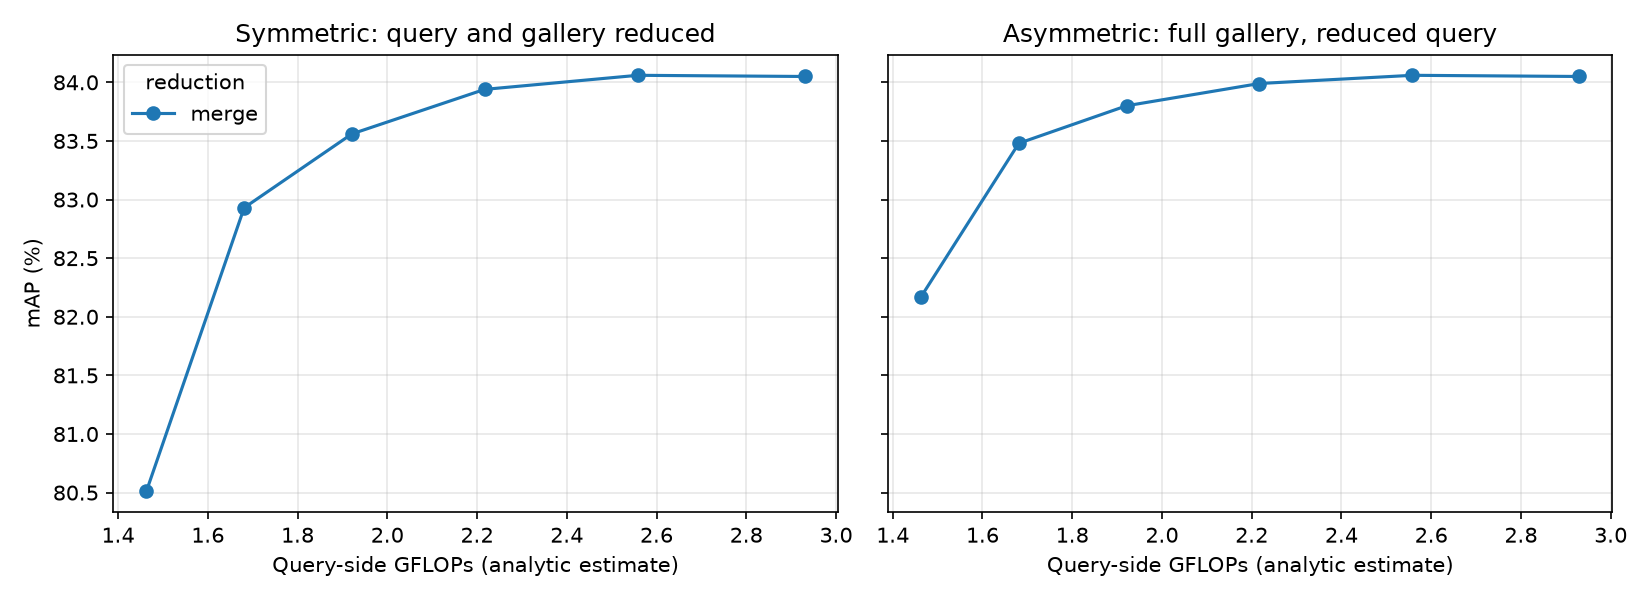

Values plotted in this chart, from the file beside it:
mode, keep, final_tokens, gflops, img_s, sym_mAP, sym_R1, asym_mAP, asym_R1, q_cos
none, 1.0, 129, 2.93, 9030, 84.05, 93.71, 84.05, 93.71, 1.0
merge, 0.9, 96, 2.558, 9725, 84.06, 93.68, 84.06, 93.76, 0.9988
merge, 0.8, 68, 2.217, 11258, 83.94, 93.85, 83.99, 93.79, 0.9956
merge, 0.7, 46, 1.921, 13068, 83.56, 93.53, 83.8, 93.65, 0.9894
merge, 0.6, 30, 1.681, 14632, 82.93, 93.23, 83.48, 93.05, 0.9778
merge, 0.5, 17, 1.463, 16224, 80.51, 92.16, 82.17, 92.79, 0.9435
